Image classification data set "data_chia" (DAONGOCNAMM523100037/he-thong-phan-loai-san-pham on GitHub). Class labels (4): ca phe, mi an lien, nuoc uong, thuc an.

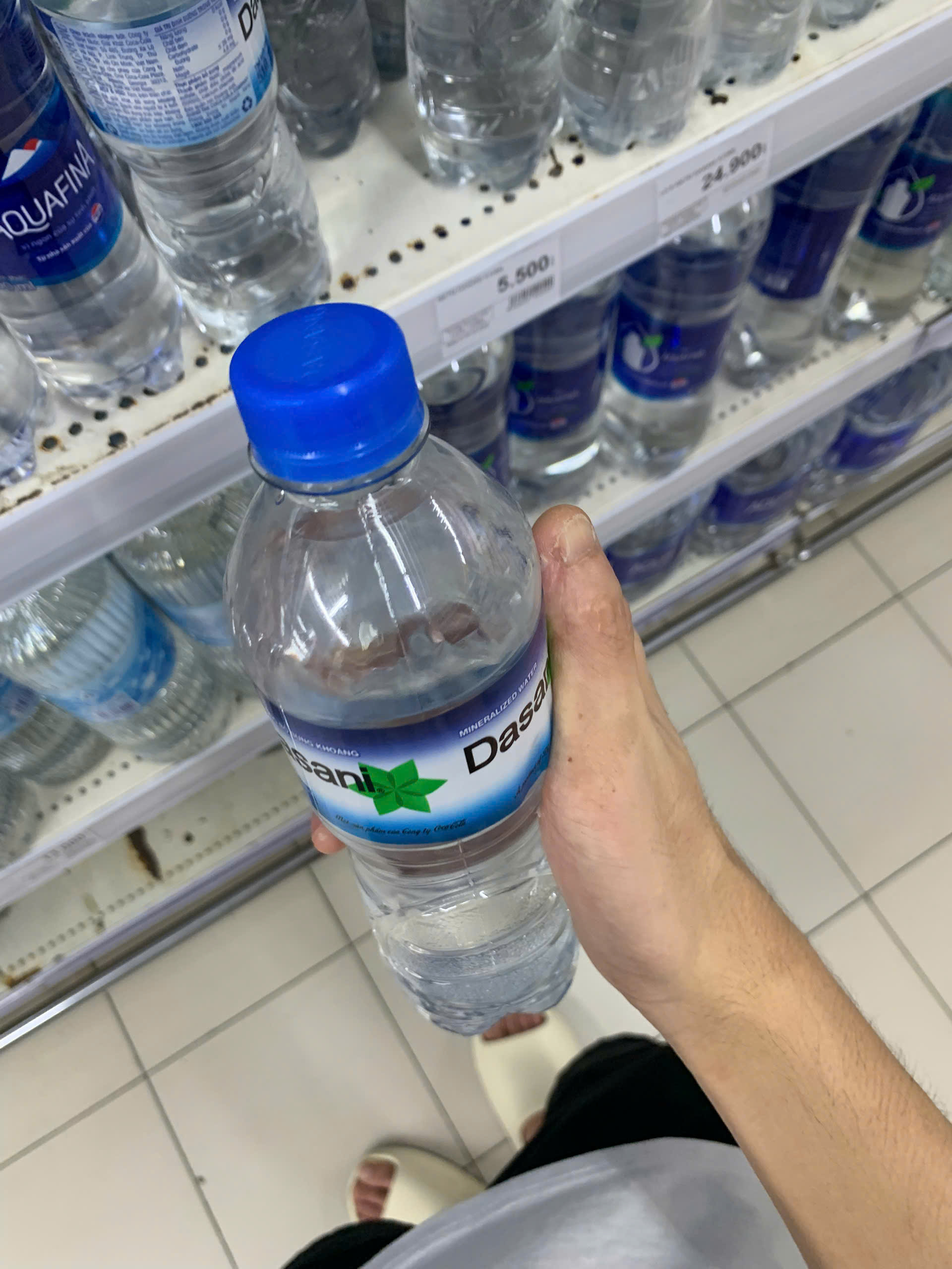
Label: nuoc uong

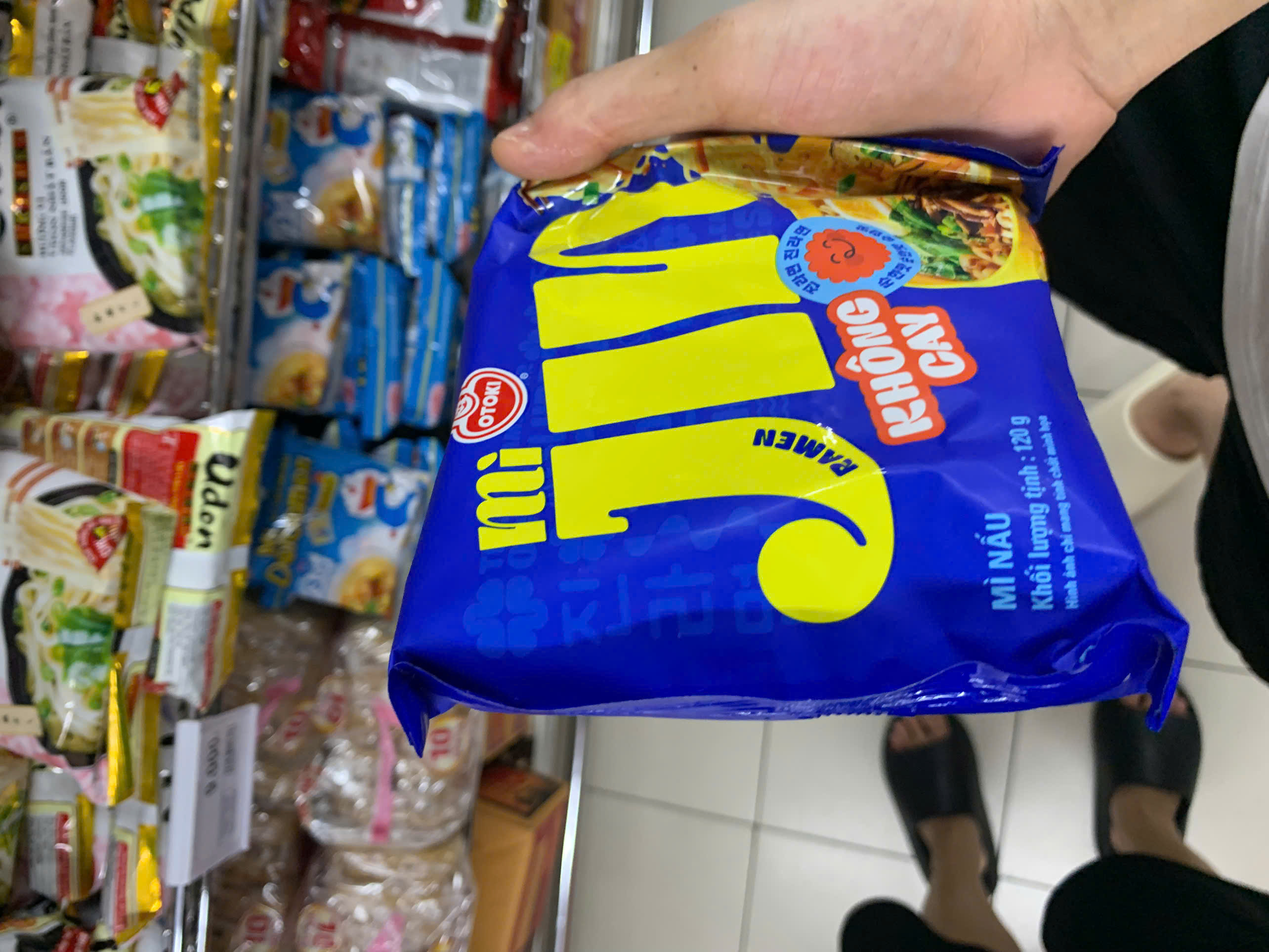
Label: mi an lien

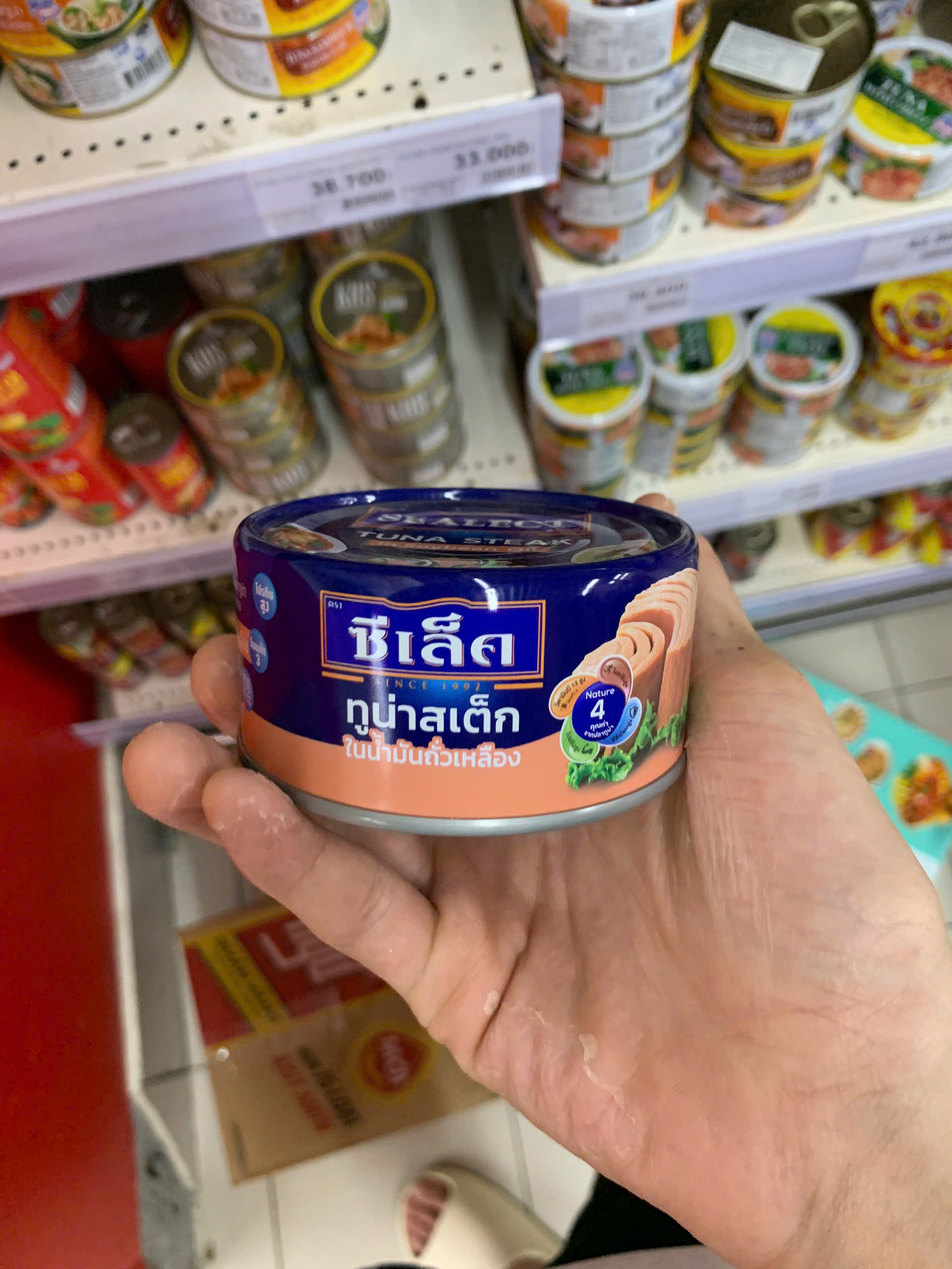
Label: thuc an

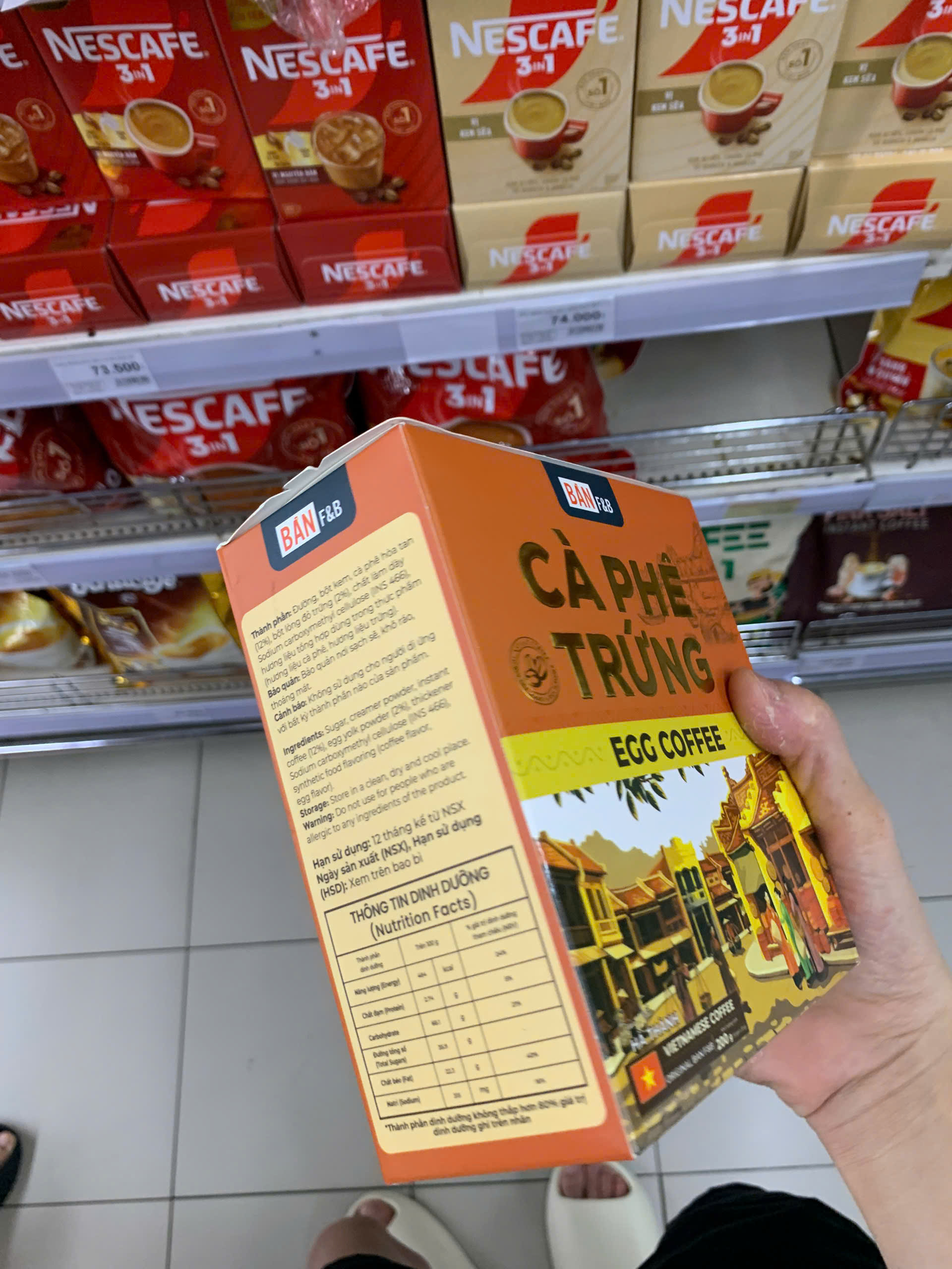
Label: ca phe

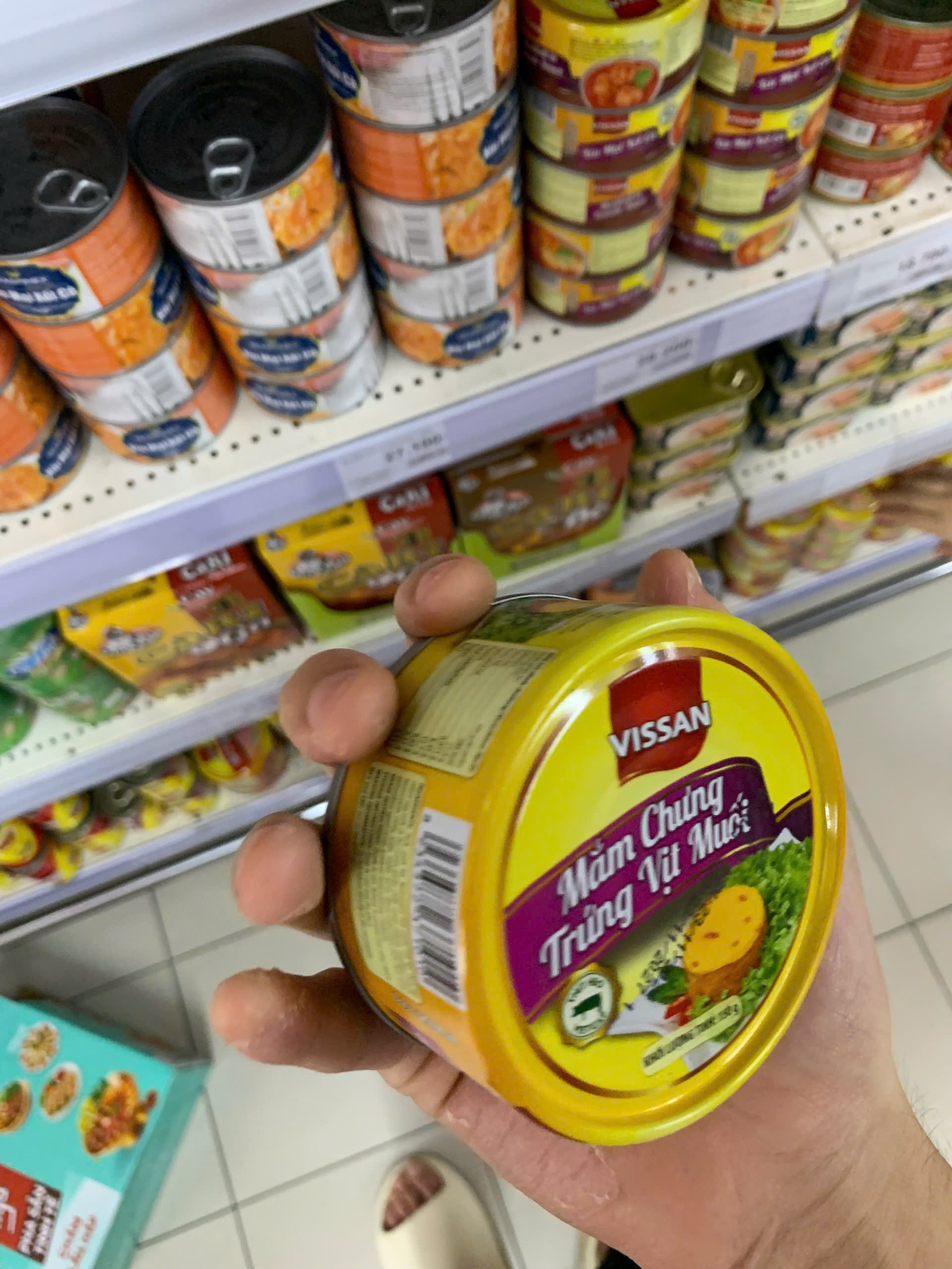
Label: thuc an

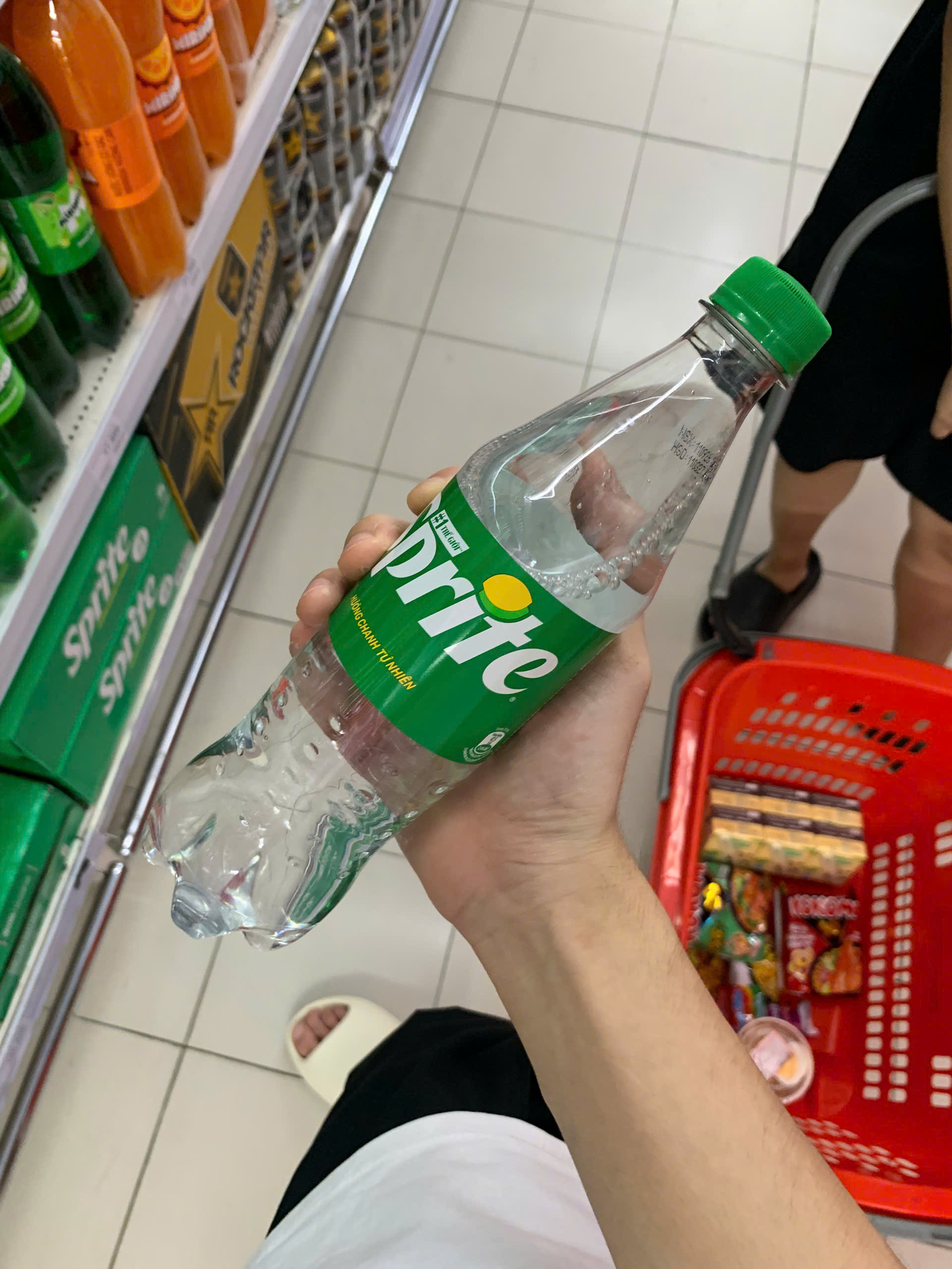
Label: nuoc uong
